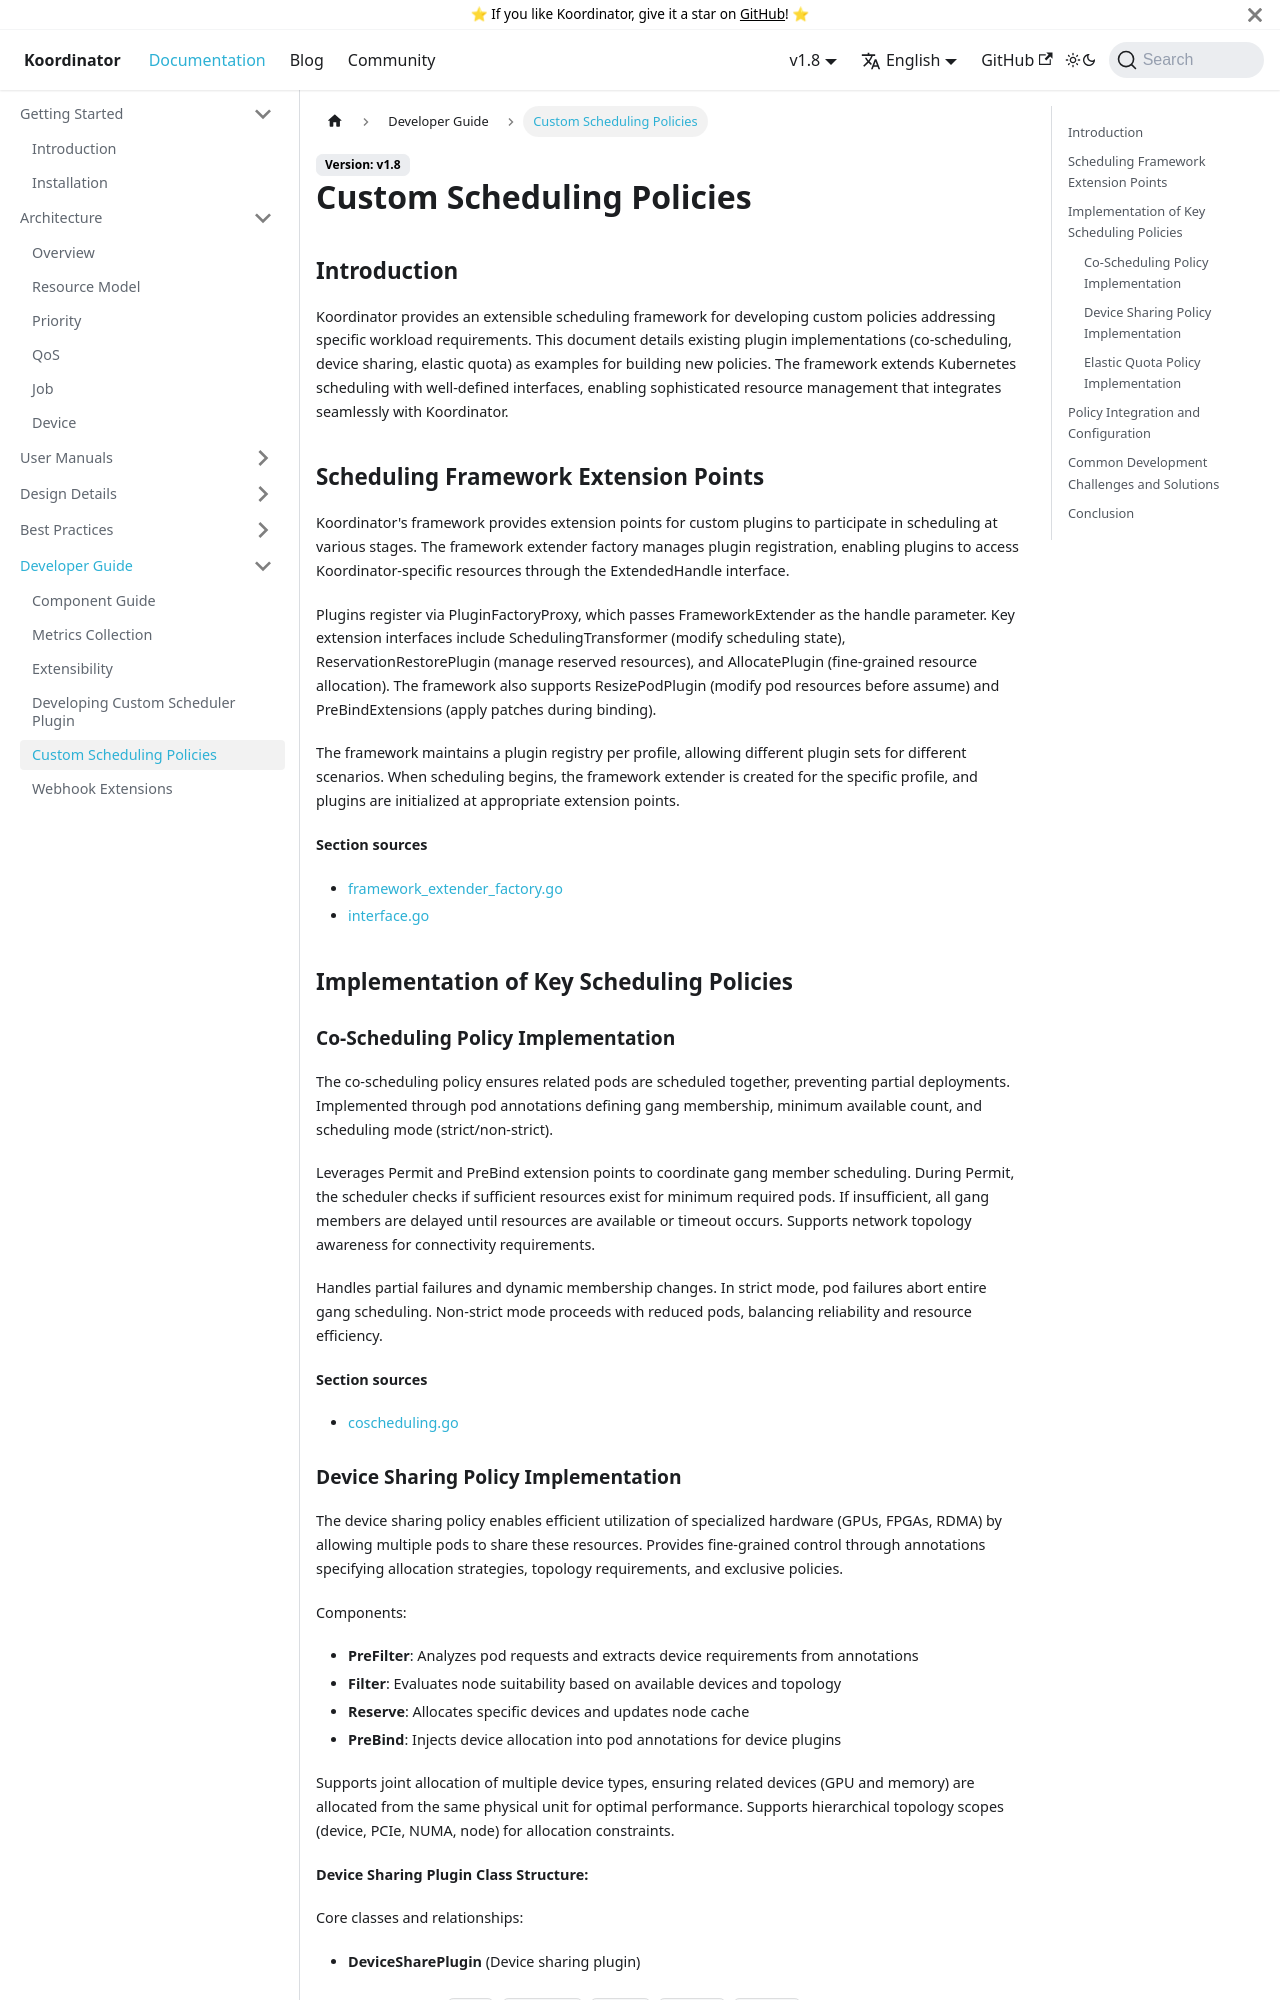

repository: koordinator-sh/website · page: docs/developer-guide/custom-scheduling-policies.html · generator: docusaurus

# Custom Scheduling Policies

## Introduction
Koordinator provides an extensible scheduling framework for developing custom policies addressing specific workload requirements. This document details existing plugin implementations (co-scheduling, device sharing, elastic quota) as examples for building new policies. The framework extends Kubernetes scheduling with well-defined interfaces, enabling sophisticated resource management that integrates seamlessly with Koordinator.

## Scheduling Framework Extension Points
Koordinator's framework provides extension points for custom plugins to participate in scheduling at various stages. The framework extender factory manages plugin registration, enabling plugins to access Koordinator-specific resources through the ExtendedHandle interface.

Plugins register via PluginFactoryProxy, which passes FrameworkExtender as the handle parameter. Key extension interfaces include SchedulingTransformer (modify scheduling state), ReservationRestorePlugin (manage reserved resources), and AllocatePlugin (fine-grained resource allocation). The framework also supports ResizePodPlugin (modify pod resources before assume) and PreBindExtensions (apply patches during binding).

The framework maintains a plugin registry per profile, allowing different plugin sets for different scenarios. When scheduling begins, the framework extender is created for the specific profile, and plugins are initialized at appropriate extension points.

**Section sources**
- [framework_extender_factory.go](https://github.com/koordinator-sh/koordinator/tree/main/pkg/scheduler/frameworkext/framework_extender_factory.go#L103-L390)
- [interface.go](https://github.com/koordinator-sh/koordinator/tree/main/pkg/scheduler/frameworkext/interface.go#L37-L268)

## Implementation of Key Scheduling Policies

### Co-Scheduling Policy Implementation
The co-scheduling policy ensures related pods are scheduled together, preventing partial deployments. Implemented through pod annotations defining gang membership, minimum available count, and scheduling mode (strict/non-strict).

Leverages Permit and PreBind extension points to coordinate gang member scheduling. During Permit, the scheduler checks if sufficient resources exist for minimum required pods. If insufficient, all gang members are delayed until resources are available or timeout occurs. Supports network topology awareness for connectivity requirements.

Handles partial failures and dynamic membership changes. In strict mode, pod failures abort entire gang scheduling. Non-strict mode proceeds with reduced pods, balancing reliability and resource efficiency.

**Section sources**
- [coscheduling.go](https://github.com/koordinator-sh/koordinator/tree/main/apis/extension/coscheduling.go#L0-L166)
